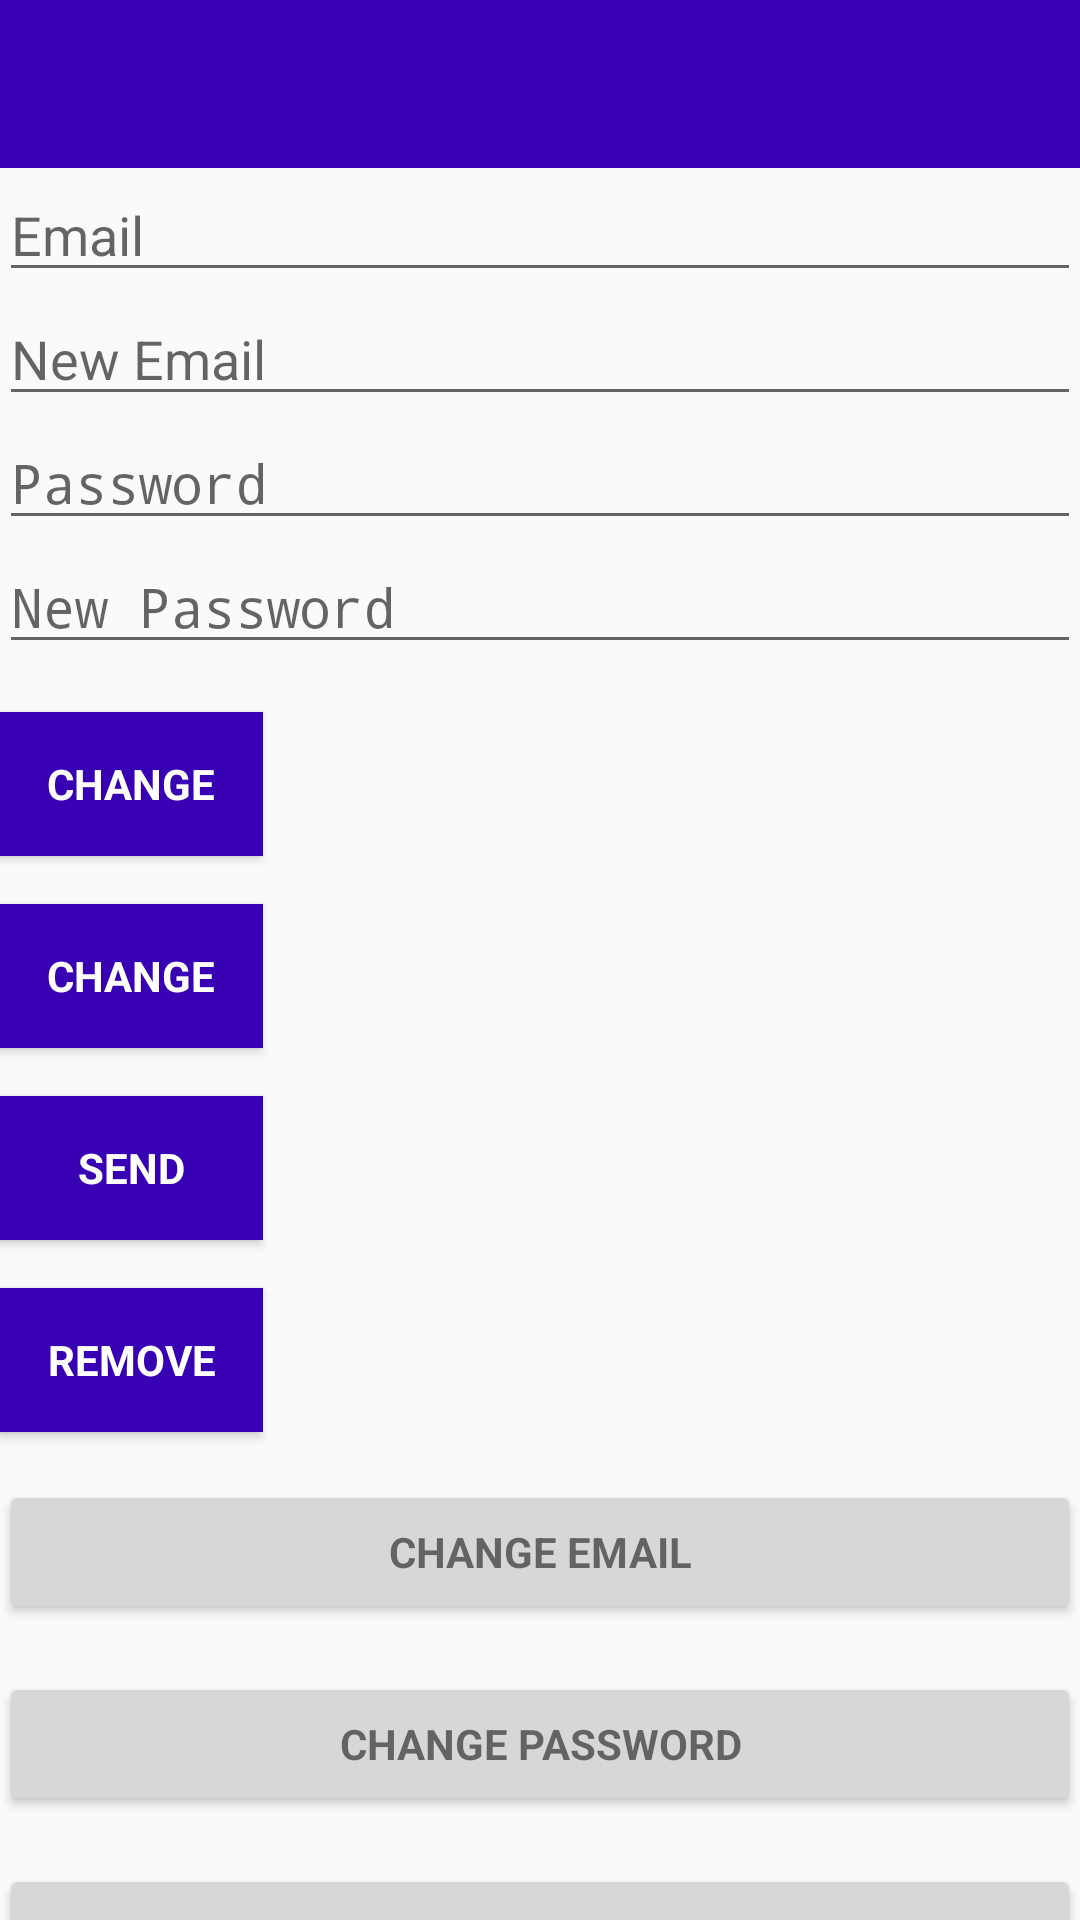

Layout XML and referenced resources for this Android screen:
<!-- AndroidManifest.xml: application theme AppTheme -->
<!-- res/layout/activity_main.xml -->
<?xml version="1.0" encoding="utf-8"?>
<android.support.design.widget.CoordinatorLayout xmlns:android="http://schemas.android.com/apk/res/android"
    xmlns:app="http://schemas.android.com/apk/res-auto"
    xmlns:tools="http://schemas.android.com/tools"
    android:layout_width="match_parent"
    android:layout_height="match_parent"
    android:fitsSystemWindows="true"
    tools:context=".FireBaseMainActivity">

    <android.support.design.widget.AppBarLayout
        android:layout_width="match_parent"
        android:layout_height="wrap_content"
        android:theme="@style/AppTheme.AppBarOverlay"
        app:elevation="0dp">

        <android.support.v7.widget.Toolbar
            android:id="@+id/toolbar"
            android:layout_width="match_parent"
            android:layout_height="?attr/actionBarSize"
            android:background="?attr/colorPrimaryDark"
            app:layout_scrollFlags="scroll|enterAlways"
            app:popupTheme="@style/AppTheme.PopupOverlay" />

    </android.support.design.widget.AppBarLayout>

    <LinearLayout
        android:layout_width="match_parent"
        android:layout_height="wrap_content"
        android:orientation="vertical"
        android:paddingBottom="@dimen/activity_vertical_margin"
        android:paddingLeft="@dimen/activity_horizontal_margin"
        android:paddingRight="@dimen/activity_horizontal_margin"
        android:paddingTop="@dimen/activity_vertical_margin"
        app:layout_behavior="@string/appbar_scrolling_view_behavior">

        <EditText
            android:id="@+id/old_email"
            android:layout_width="match_parent"
            android:layout_height="wrap_content"
            android:hint="@string/hint_email"
            android:inputType="textEmailAddress"
            android:maxLines="1"
            />

        <EditText
            android:id="@+id/new_email"
            android:layout_width="match_parent"
            android:layout_height="wrap_content"
            android:hint="@string/hint_new_email"
            android:inputType="textEmailAddress"
            android:maxLines="1"
            />

        <EditText
            android:id="@+id/password"
            android:layout_width="match_parent"
            android:layout_height="wrap_content"
            android:focusableInTouchMode="true"
            android:hint="@string/hint_password"
            android:imeActionId="@+id/login"
            android:imeOptions="actionUnspecified"
            android:inputType="textPassword"
            android:maxLines="1"
            />

        <EditText
            android:id="@+id/newPassword"
            android:layout_width="match_parent"
            android:layout_height="wrap_content"
            android:focusableInTouchMode="true"
            android:hint="@string/new_pass"
            android:imeActionId="@+id/login"
            android:imeOptions="actionUnspecified"
            android:inputType="textPassword"
            android:maxLines="1"
            />

        <Button
            android:id="@+id/changeEmail"
            style="?android:textAppearanceSmall"
            android:layout_width="wrap_content"
            android:layout_height="wrap_content"
            android:layout_marginTop="16dp"
            android:background="@color/colorPrimaryDark"
            android:text="@string/btn_change"
            android:textColor="@android:color/white"
            android:textStyle="bold" />

        <Button
            android:id="@+id/changePass"
            style="?android:textAppearanceSmall"
            android:layout_width="wrap_content"
            android:layout_height="wrap_content"
            android:layout_marginTop="16dp"
            android:background="@color/colorPrimaryDark"
            android:text="@string/btn_change"
            android:textColor="@android:color/white"
            android:textStyle="bold" />

        <Button
            android:id="@+id/send"
            style="?android:textAppearanceSmall"
            android:layout_width="wrap_content"
            android:layout_height="wrap_content"
            android:layout_marginTop="16dp"
            android:background="@color/colorPrimaryDark"
            android:text="@string/btn_send"
            android:textColor="@android:color/white"
            android:textStyle="bold" />

        <ProgressBar
            android:id="@+id/progressBar"
            android:layout_width="30dp"
            android:layout_height="30dp"
            android:visibility="gone" />

        <Button
            android:id="@+id/remove"
            style="?android:textAppearanceSmall"
            android:layout_width="wrap_content"
            android:layout_height="wrap_content"
            android:layout_marginTop="16dp"
            android:background="@color/colorPrimaryDark"
            android:text="@string/btn_remove"
            android:textColor="@android:color/white"
            android:textStyle="bold" />

        <Button
            android:id="@+id/change_email_button"
            style="?android:textAppearanceSmall"
            android:layout_width="match_parent"
            android:layout_height="wrap_content"
            android:layout_marginTop="16dp"
            android:text="@string/change_email"
            android:textStyle="bold" />

        <Button
            android:id="@+id/change_password_button"
            style="?android:textAppearanceSmall"
            android:layout_width="match_parent"
            android:layout_height="wrap_content"
            android:layout_marginTop="16dp"
            android:text="@string/change_password"
            android:textStyle="bold" />

        <Button
            android:id="@+id/sending_pass_reset_button"
            style="?android:textAppearanceSmall"
            android:layout_width="match_parent"
            android:layout_height="wrap_content"
            android:layout_marginTop="16dp"
            android:text="@string/send_password_reset_email"
            android:textStyle="bold" />

        <Button
            android:id="@+id/remove_user_button"
            style="?android:textAppearanceSmall"
            android:layout_width="match_parent"
            android:layout_height="wrap_content"
            android:layout_marginTop="16dp"
            android:text="@string/remove_user"
            android:textStyle="bold" />

        <Button
            android:id="@+id/sign_out"
            style="?android:textAppearanceSmall"
            android:layout_width="match_parent"
            android:layout_height="wrap_content"
            android:layout_marginTop="16dp"
            android:background="@color/colorPrimary"
            android:text="@string/btn_sign_out"
            android:textColor="@android:color/white"
            android:textStyle="bold" />

    </LinearLayout>

</android.support.design.widget.CoordinatorLayout>
<!-- resources referenced by this layout -->
<resources>
  <string name="btn_change">Change</string>
  <string name="btn_remove">Remove</string>
  <string name="btn_send">Send</string>
  <string name="btn_sign_out">Sign Out</string>
  <string name="change_email">Change Email</string>
  <string name="change_password">Change Password</string>
  <string name="hint_email">Email</string>
  <string name="hint_new_email">New Email</string>
  <string name="hint_password">Password</string>
  <string name="new_pass">New Password</string>
  <string name="remove_user">Remove user</string>
  <string name="send_password_reset_email">Send Password reset email</string>
  <style name="AppTheme.AppBarOverlay" parent="ThemeOverlay.AppCompat.Dark.ActionBar" />
  <style name="AppTheme.PopupOverlay" parent="ThemeOverlay.AppCompat.Light" />
  <style name="AppTheme" parent="Theme.AppCompat.Light.DarkActionBar">
          
          <item name="colorPrimary">@color/colorPrimary</item>
          <item name="colorPrimaryDark">@color/colorPrimaryDark</item>
          <item name="colorAccent">@color/colorAccent</item>
      </style>
  <!-- not gathered from this repository: default colours our renderer supplied (Android Studio template values) -->
  <color name="colorPrimary">#FF6200EE</color>
  <color name="colorPrimaryDark">#FF3700B3</color>
  <color name="colorAccent">#FF03DAC5</color>
</resources>
